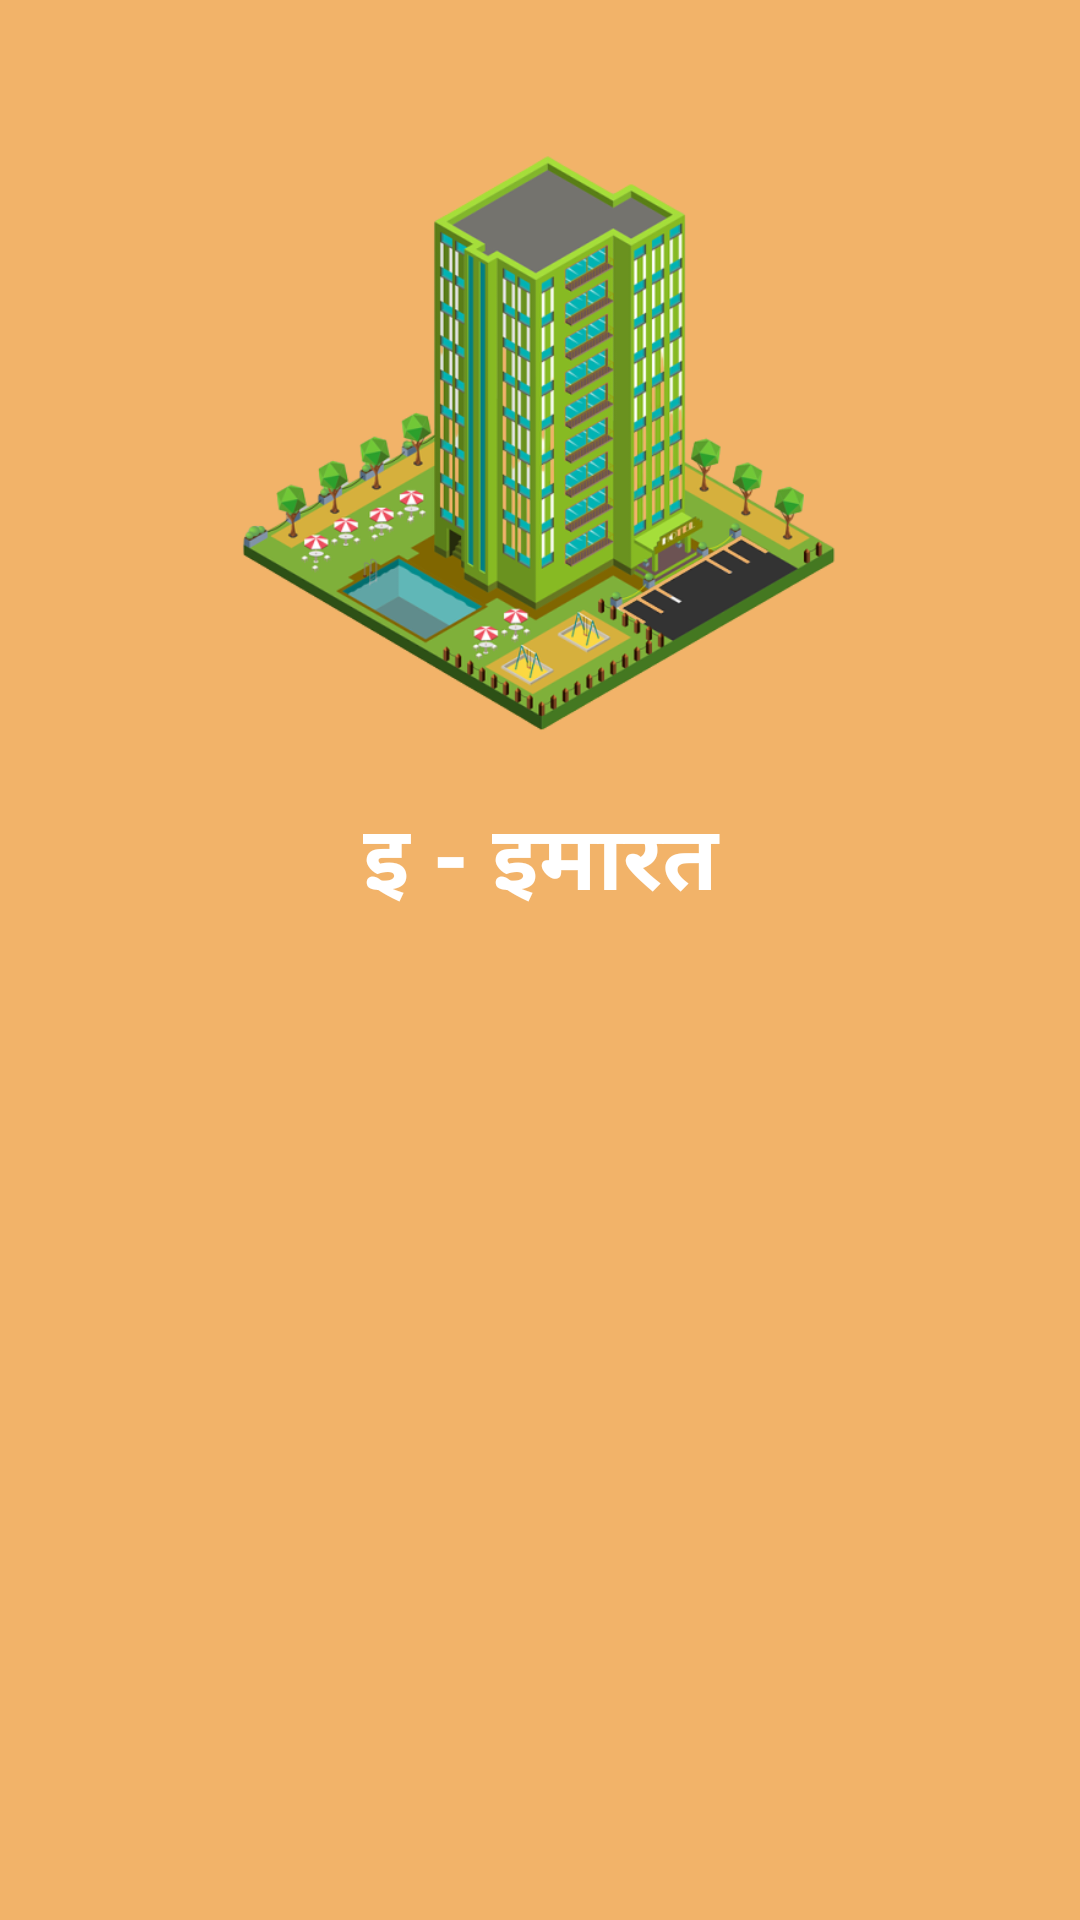

Here is an Android app screen rendered from its layout file. Give the layout XML and the strings, colors and styles it references.
<!-- AndroidManifest.xml: application theme AppTheme -->
<!-- res/layout/dialogbox_e.xml -->
<?xml version="1.0" encoding="utf-8"?>
<LinearLayout
    xmlns:android="http://schemas.android.com/apk/res/android"
    android:layout_width="match_parent"
    android:orientation="vertical"
    android:background="@color/yellow"
    android:layout_height="match_parent">

    <LinearLayout
        android:layout_width="match_parent"
        android:layout_height="wrap_content"
        android:orientation="vertical"
        android:padding="16dp">
        <ImageView
            android:id="@+id/btn_close"
            android:layout_width="32dp"
            android:layout_height="32dp"
            android:src="@drawable/ic_close"
            android:layout_gravity="end"/>

        <ImageView
            android:layout_width="250dp"
            android:layout_height="200dp"
            android:layout_gravity="center_horizontal"
            android:src="@drawable/building"/>
        <Button
            android:id="@+id/buttonOk"
            android:layout_width="200dp"
            android:layout_height="wrap_content"
            android:layout_gravity="center"
            android:layout_marginTop="15dp"
            android:background="@drawable/red_bg"
            android:text="इ - इमारत"
            android:textStyle="bold"
            android:textSize="30dp"
            android:textColor="#FFF" />
    </LinearLayout>

</LinearLayout>
<!-- resources referenced by this layout -->
<resources>
  <color name="yellow">#F2B369</color>
  <!-- drawable building: png bitmap (drawable, 178004 bytes) -->
  <style name="AppTheme" parent="Theme.AppCompat.Light.NoActionBar">
          
          <item name="colorPrimary">@color/orange</item>
          <item name="colorPrimaryDark">@color/black</item>
          <item name="colorAccent">@color/colorAccent</item>
      </style>
  <color name="orange">#E86007</color>
  <color name="black">#000000</color>
  <color name="colorAccent">#03DAC5</color>
</resources>
